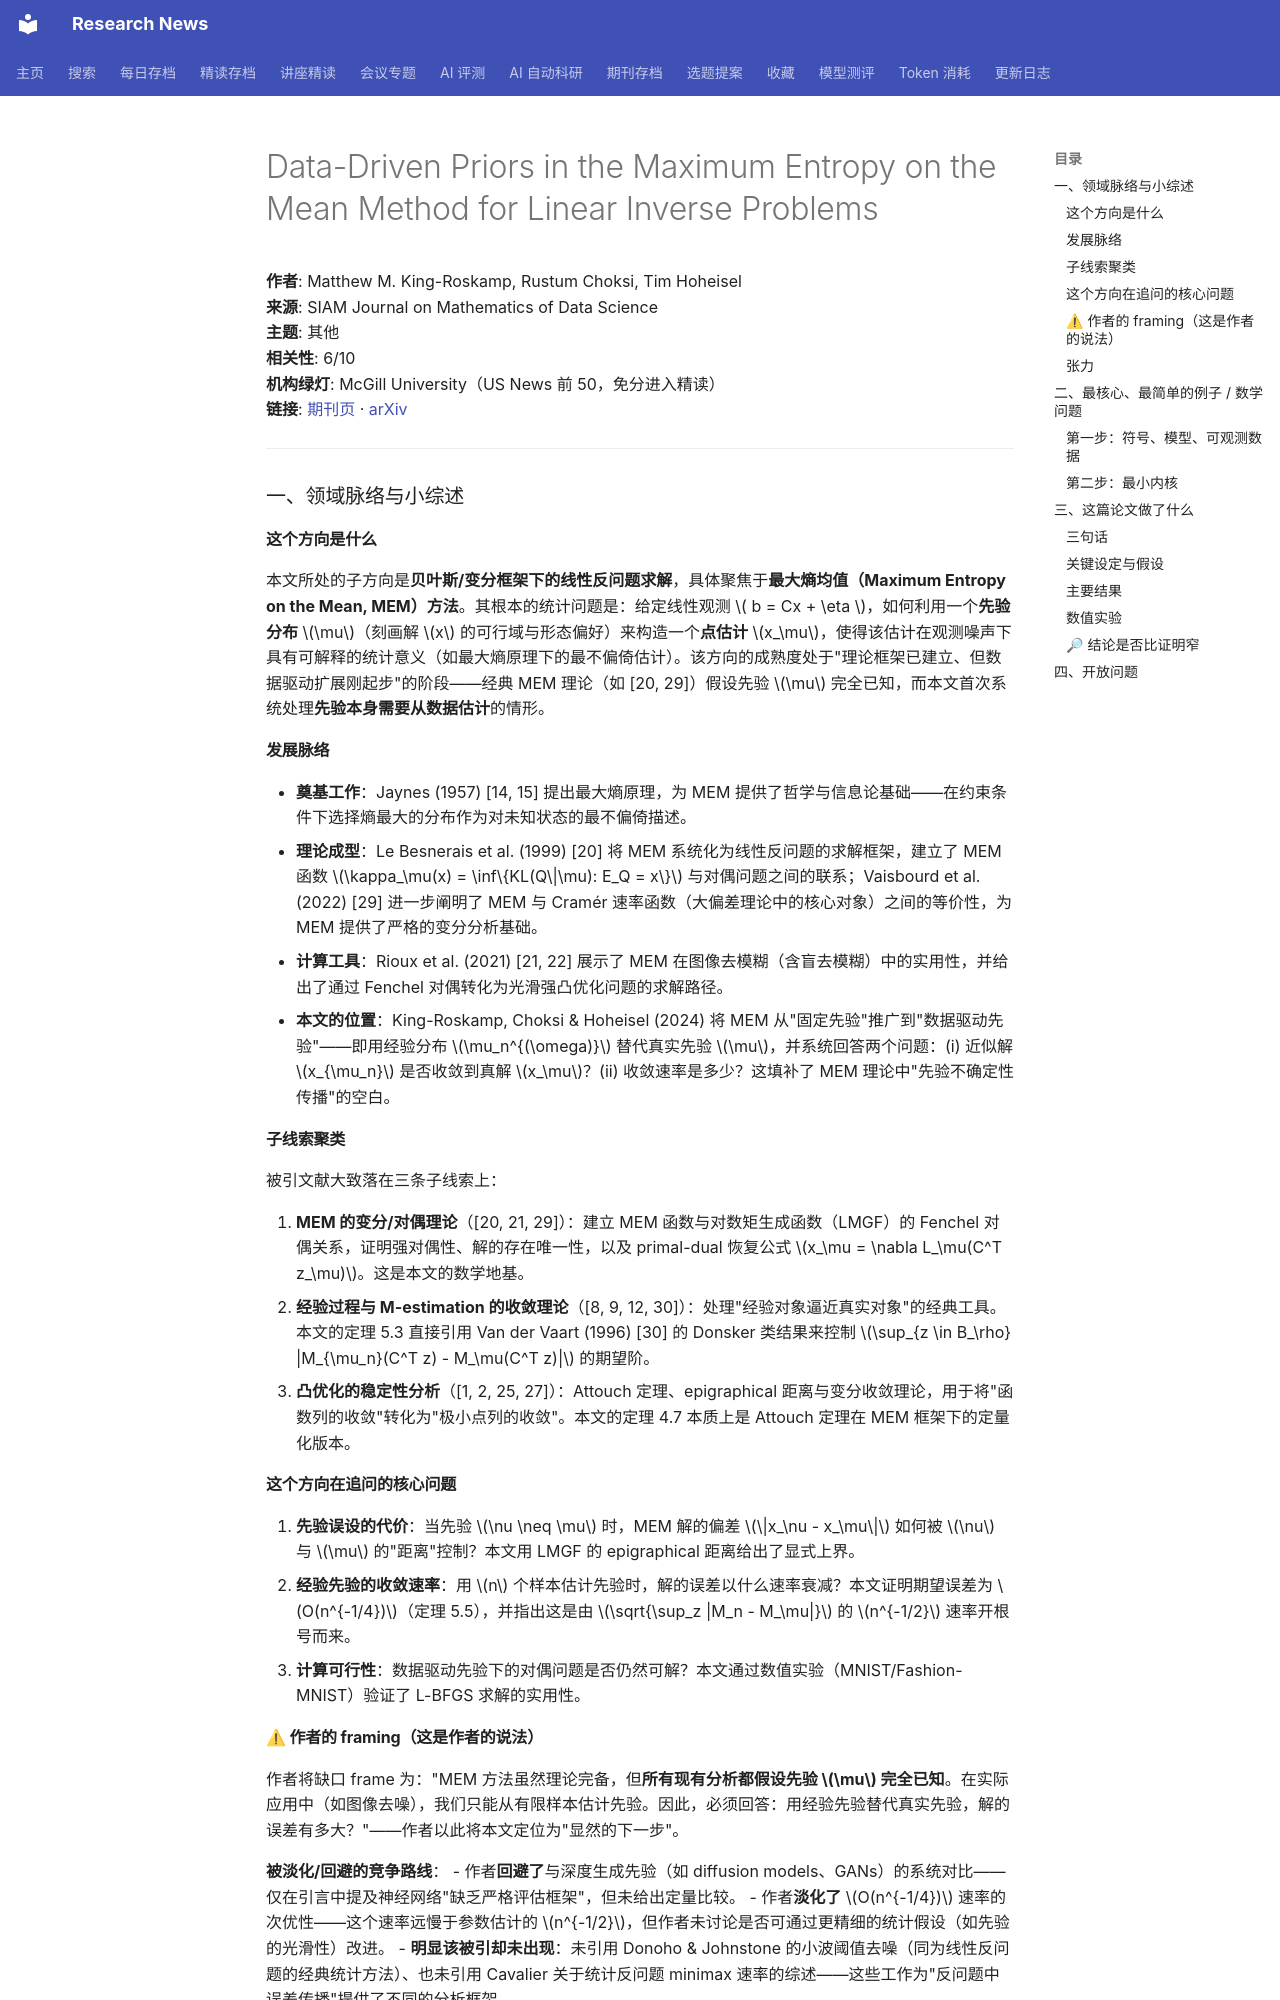

repository: cxy0714/research-news · page: deep_reads/2026-10-17-10.1137_24m1720494/index.html · generator: mkdocs

# Data-Driven Priors in the Maximum Entropy on the Mean Method for Linear Inverse Problems

**作者**: Matthew M. King-Roskamp, Rustum Choksi, Tim Hoheisel  
**来源**: SIAM Journal on Mathematics of Data Science  
**主题**: 其他  
**相关性**: 6/10  
**机构绿灯**: McGill University（US News 前 50，免分进入精读）  
**链接**: [期刊页](https://doi.org/10.1137/24m1720494) · [arXiv](https://arxiv.org/abs/2412.17916)

---

### 一、领域脉络与小综述

#### 这个方向是什么

本文所处的子方向是**贝叶斯/变分框架下的线性反问题求解**，具体聚焦于**最大熵均值（Maximum Entropy on the Mean, MEM）方法**。其根本的统计问题是：给定线性观测 \( b = Cx + \eta \)，如何利用一个**先验分布** \(\mu\)（刻画解 \(x\) 的可行域与形态偏好）来构造一个**点估计** \(x_\mu\)，使得该估计在观测噪声下具有可解释的统计意义（如最大熵原理下的最不偏倚估计）。该方向的成熟度处于"理论框架已建立、但数据驱动扩展刚起步"的阶段——经典 MEM 理论（如 [20, 29]）假设先验 \(\mu\) 完全已知，而本文首次系统处理**先验本身需要从数据估计**的情形。

#### 发展脉络

- **奠基工作**：Jaynes (1957) [14, 15] 提出最大熵原理，为 MEM 提供了哲学与信息论基础——在约束条件下选择熵最大的分布作为对未知状态的最不偏倚描述。
- **理论成型**：Le Besnerais et al. (1999) [20] 将 MEM 系统化为线性反问题的求解框架，建立了 MEM 函数 \(\kappa_\mu(x) = \inf\{KL(Q\|\mu): E_Q = x\}\) 与对偶问题之间的联系；Vaisbourd et al. (2022) [29] 进一步阐明了 MEM 与 Cramér 速率函数（大偏差理论中的核心对象）之间的等价性，为 MEM 提供了严格的变分分析基础。
- **计算工具**：Rioux et al. (2021) [21, 22] 展示了 MEM 在图像去模糊（含盲去模糊）中的实用性，并给出了通过 Fenchel 对偶转化为光滑强凸优化问题的求解路径。
- **本文的位置**：King-Roskamp, Choksi & Hoheisel (2024) 将 MEM 从"固定先验"推广到"数据驱动先验"——即用经验分布 \(\mu_n^{(\omega)}\) 替代真实先验 \(\mu\)，并系统回答两个问题：(i) 近似解 \(x_{\mu_n}\) 是否收敛到真解 \(x_\mu\)？(ii) 收敛速率是多少？这填补了 MEM 理论中"先验不确定性传播"的空白。

#### 子线索聚类

被引文献大致落在三条子线索上：

1. **MEM 的变分/对偶理论**（[20, 21, 29]）：建立 MEM 函数与对数矩生成函数（LMGF）的 Fenchel 对偶关系，证明强对偶性、解的存在唯一性，以及 primal-dual 恢复公式 \(x_\mu = \nabla L_\mu(C^T z_\mu)\)。这是本文的数学地基。
2. **经验过程与 M-estimation 的收敛理论**（[8, 9, 12, 30]）：处理"经验对象逼近真实对象"的经典工具。本文的定理 5.3 直接引用 Van der Vaart (1996) [30] 的 Donsker 类结果来控制 \(\sup_{z \in B_\rho} |M_{\mu_n}(C^T z) - M_\mu(C^T z)|\) 的期望阶。
3. **凸优化的稳定性分析**（[1, 2, 25, 27]）：Attouch 定理、epigraphical 距离与变分收敛理论，用于将"函数列的收敛"转化为"极小点列的收敛"。本文的定理 4.7 本质上是 Attouch 定理在 MEM 框架下的定量化版本。

#### 这个方向在追问的核心问题

1. **先验误设的代价**：当先验 \(\nu \neq \mu\) 时，MEM 解的偏差 \(\|x_\nu - x_\mu\|\) 如何被 \(\nu\) 与 \(\mu\) 的"距离"控制？本文用 LMGF 的 epigraphical 距离给出了显式上界。
2. **经验先验的收敛速率**：用 \(n\) 个样本估计先验时，解的误差以什么速率衰减？本文证明期望误差为 \(O(n^{-1/4})\)（定理 5.5），并指出这是由 \(\sqrt{\sup_z |M_n - M_\mu|}\) 的 \(n^{-1/2}\) 速率开根号而来。
3. **计算可行性**：数据驱动先验下的对偶问题是否仍然可解？本文通过数值实验（MNIST/Fashion-MNIST）验证了 L-BFGS 求解的实用性。

#### ⚠ 作者的 framing（这是作者的说法）

作者将缺口 frame 为："MEM 方法虽然理论完备，但**所有现有分析都假设先验 \(\mu\) 完全已知**。在实际应用中（如图像去噪），我们只能从有限样本估计先验。因此，必须回答：用经验先验替代真实先验，解的误差有多大？"——作者以此将本文定位为"显然的下一步"。

**被淡化/回避的竞争路线**：
- 作者**回避了**与深度生成先验（如 diffusion models、GANs）的系统对比——仅在引言中提及神经网络"缺乏严格评估框架"，但未给出定量比较。
- 作者**淡化了** \(O(n^{-1/4})\) 速率的次优性——这个速率远慢于参数估计的 \(n^{-1/2}\)，但作者未讨论是否可通过更精细的统计假设（如先验的光滑性）改进。
- **明显该被引却未出现**：未引用 Donoho & Johnstone 的小波阈值去噪（同为线性反问题的经典统计方法）、也未引用 Cavalier 关于统计反问题 minimax 速率的综述——这些工作为"反问题中误差传播"提供了不同的分析框架。

#### 张力

未见明显对立引用。但存在一个**隐含张力**：作者依赖的 epigraphical 距离（定理 4.7）要求 LMGF 在紧集上一致逼近，而经验 LMGF 的 log 在尾部是重尾的（因为 \(\log(1/n \sum e^{\langle y, X_i \rangle})\) 的波动在 \(y\) 大时指数增长）。作者通过限制 \(z \in B_\rho\) 回避了这个问题，但 \(\rho\) 的选取依赖于 \(\|b\|, \|C\|, |X|\) 等未知量——这在实践中可能难以校准。

---

### 二、最核心、最简单的例子 / 数学问题
